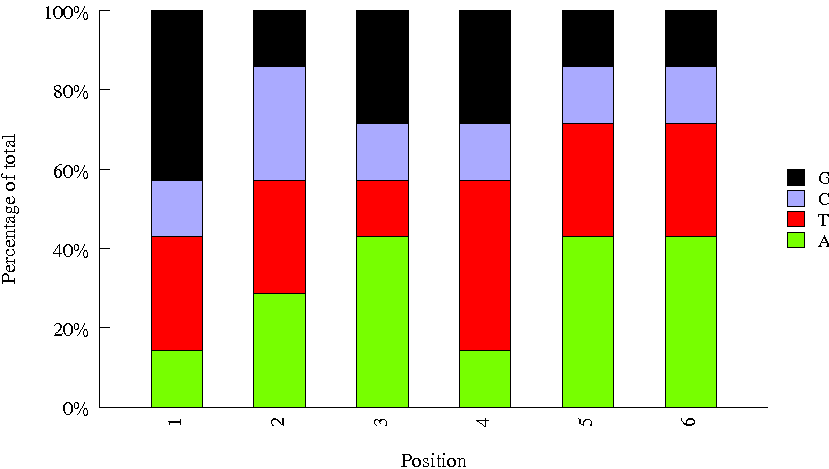

The data file committed next to this chart (first rows):
Sequence, name, set
TATAAT, H_TCRA_BC7, htcra
CCGTCC, H_TCRA_BC5, htcra
GCCGAATG, 3, htcra
CTATTCTT, H_TCRA_BC14, htcra
TGACCA, H_TCRA_BC1, htcra
AGTCAA, H_TCRA_BC4, htcra
TAACGGTC, H_TCRA_BC12, htcra
